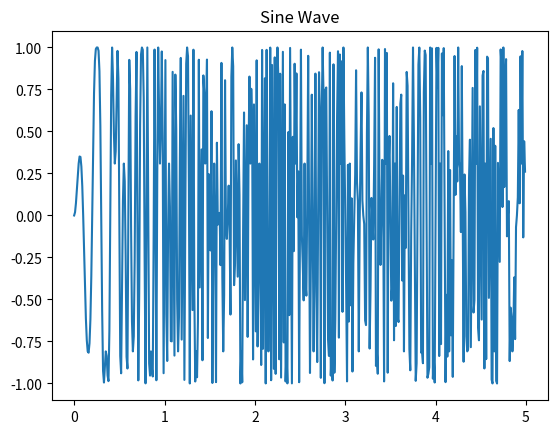

Reproduce this figure in Python.
import numpy as np
import matplotlib.pyplot as plt

A = 1
F = 2
B = 0
T = np.arange(0, 3, 0.01)
class DrawSin:
  def __init__(self, F, A=1, END_TIME=5, B=0, INTERVAL=0.01):
    self.T = np.arange(0, END_TIME, INTERVAL)
    self.y = A * np.sin(2 * np.pi * self.calc(F) * self.T) + B

  def draw(self):
    plt.figure()
    plt.plot(self.T, self.y)
    plt.title('Sine Wave')
    plt.show()

class DrawCos(DrawSin):
  def calc(self, F):
    return np.sin(2 * np.pi * F * self.T)

d = DrawCos(5);
d.draw()
